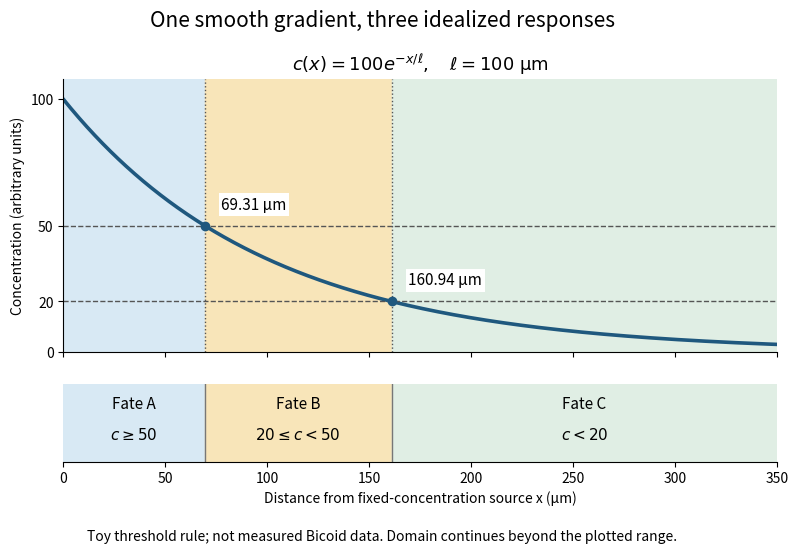

The script that saved this image: (Note: this script raises an exception after producing the figure.)
"""Plot a toy exponential morphogen gradient and idealized fate bands.

Writes morphogen-gradient-and-thresholds.png to the current directory.
Tested with Python 3.14.4, NumPy 2.3.5, Matplotlib 3.10.7.
All concentrations and parameters are illustrative, not measured Bicoid data.
"""

from pathlib import Path

import matplotlib

matplotlib.use("Agg")
import matplotlib.pyplot as plt
import numpy as np


def main():
    c0, ell = 100.0, 100.0  # arbitrary concentration units; micrometres
    x = np.linspace(0.0, 350.0, 1000)
    boundaries = ell * np.log(c0 / np.array([50.0, 20.0]))
    colors = ["#d8e9f4", "#f8e5b9", "#e0eee4"]
    fig, (ax, bands) = plt.subplots(
        2, 1, figsize=(8.4, 5.8), sharex=True,
        gridspec_kw={"height_ratios": [3.5, 1.0]},
    )
    fig.subplots_adjust(left=0.12, right=0.97, top=0.85, bottom=0.19, hspace=0.18)
    fig.patch.set_facecolor("white")
    edges = [0.0, *boundaries, x[-1]]
    for i, (left, right) in enumerate(zip(edges[:-1], edges[1:])):
        ax.axvspan(left, right, color=colors[i])
        bands.axvspan(left, right, color=colors[i])
        bands.text((left + right) / 2, 0.68, f"Fate {'ABC'[i]}", ha="center", fontsize=11)
        bands.text((left + right) / 2, 0.29,
                   [r"$c\geq50$", r"$20\leq c<50$", r"$c<20$"][i],
                   ha="center", fontsize=11)
    ax.plot(x, c0 * np.exp(-x / ell), lw=2.6, color="#1f587e")
    for threshold, boundary in zip([50, 20], boundaries):
        ax.axhline(threshold, color="#555555", ls="--", lw=1)
        ax.axvline(boundary, color="#555555", ls=":", lw=1)
        ax.plot(boundary, threshold, "o", color="#1f587e", ms=6)
        ax.annotate(f"{boundary:.2f} µm", (boundary, threshold),
                    xytext=(12, 12), textcoords="offset points", fontsize=11,
                    bbox={"facecolor": "white", "edgecolor": "none", "pad": 2})
        bands.axvline(boundary, color="#777777", lw=1)
    ax.set(xlim=(0, 350), ylim=(0, 108), ylabel="Concentration (arbitrary units)")
    ax.set_yticks([0, 20, 50, 100])
    ax.set_title(r"$c(x)=100e^{-x/\ell},\quad\ell=100\ \mathrm{µm}$", fontsize=13)
    ax.spines[["top", "right"]].set_visible(False)
    ax.tick_params(labelsize=10)
    bands.set(ylim=(0, 1), yticks=[], xlabel="Distance from fixed-concentration source x (µm)")
    bands.spines[["left", "top", "right"]].set_visible(False)
    bands.set_xticks([0, 50, 100, 150, 200, 250, 300, 350])
    fig.suptitle("One smooth gradient, three idealized responses", fontsize=15, y=0.97)
    fig.text(0.5, 0.055, "Toy threshold rule; not measured Bicoid data. Domain continues beyond the plotted range.",
             ha="center", fontsize=10)
    fig.savefig(Path.cwd() / (Path(__file__).stem + ".png"), dpi=130, facecolor="white", transparent=False)
    plt.close(fig)


if __name__ == "__main__":
    main()
